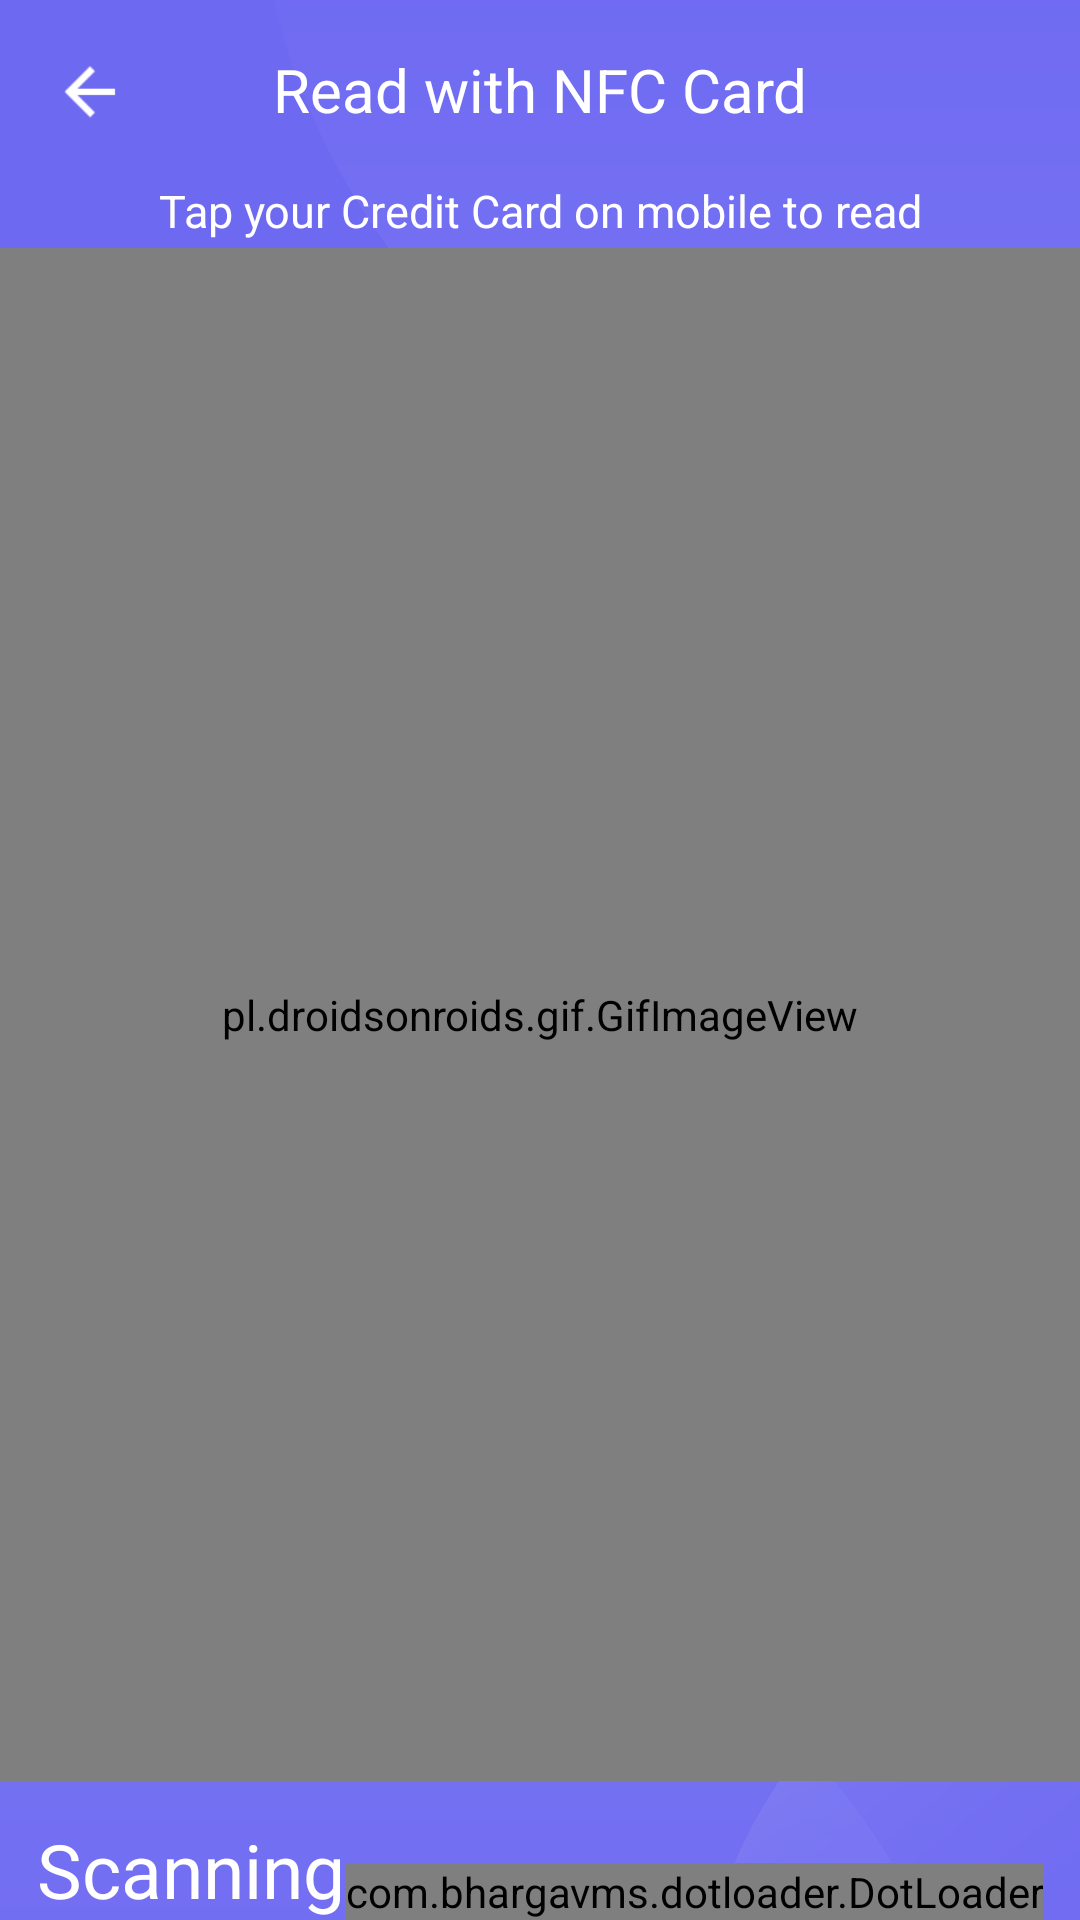

Reconstruct the res/layout file that produces this screen, plus the resources it refers to.
<!-- AndroidManifest.xml: application theme Theme.AppCompat -->
<!-- res/layout/nfc_cardread.xml -->
<?xml version="1.0" encoding="utf-8"?>
<RelativeLayout xmlns:android="http://schemas.android.com/apk/res/android"
    xmlns:app="http://schemas.android.com/apk/res-auto"
    android:layout_width="match_parent"
    android:layout_height="match_parent"
    android:background="@drawable/bg_splash"
    >

    <RelativeLayout
        android:id="@+id/rlBack"
        android:layout_width="match_parent"
        android:layout_height="wrap_content">


        <ImageView
            android:id="@+id/ivBack"
            android:layout_width="60dp"
            android:layout_height="60dp"
            android:layout_alignParentTop="true"
            android:layout_alignParentLeft="true"
            android:padding="15dp"
            android:scaleType="fitXY"
            android:src="@drawable/ic_back"
            android:contentDescription="@string/str_todo"
            android:layout_alignParentStart="true" />

        <TextView
            android:layout_width="match_parent"
            android:layout_height="wrap_content"
            android:text="@string/str_read_with_nfc_card_t"
            android:layout_centerInParent="true"
            android:gravity="center"
            android:textColor="@android:color/white"
            android:textSize="20sp"/>

    </RelativeLayout>

    <TextView
        android:id="@+id/tvText"
        android:layout_width="wrap_content"
        android:layout_height="wrap_content"
        android:layout_below="@+id/rlBack"
        android:text="@string/str_ttap_your_credit_card_on_mobile_to_read"
        android:textColor="#ffffff"
        android:textSize="15sp"
        android:layout_marginLeft="10dp"
        android:maxLines="1"
        android:layout_centerHorizontal="true"
        android:gravity="center"
        android:layout_marginStart="10dp" />

<RelativeLayout
    android:id="@+id/rlGif"
    android:layout_width="match_parent"
    android:layout_height="wrap_content"
    android:layout_above="@+id/llText"
    android:layout_below="@+id/tvText">

    <pl.droidsonroids.gif.GifImageView
        android:id="@+id/imgRead"
        android:layout_width="match_parent"
        android:layout_height="match_parent"
        android:layout_marginTop="5dp"
        android:layout_centerInParent="true"
        android:src="@drawable/gif_card"/>



</RelativeLayout>

    <LinearLayout
        android:id="@+id/llText"
        android:layout_width="wrap_content"
        android:layout_height="wrap_content"
        android:layout_alignParentBottom="true"
        android:layout_centerInParent="true"
        android:orientation="horizontal">

        <TextView
            android:id="@+id/tvNFCMessage"
            android:layout_width="wrap_content"
            android:layout_height="wrap_content"
            android:layout_marginTop="10dp"
            android:textColor="@android:color/white"
            android:textSize="25sp"
            android:text="@string/str_scanning"
            />

        <com.bhargavms.dotloader.DotLoader
            android:id="@+id/text_dot_loader"
            android:layout_width="match_parent"
            android:layout_height="wrap_content"
            app:color_array="@array/dot_colors"
            app:dot_radius="3dp"
            android:layout_gravity="bottom"
            app:number_of_dots="4"/>
    </LinearLayout>

    <pl.droidsonroids.gif.GifImageView
        android:id="@+id/imgRight"
        android:layout_width="100dp"
        android:layout_height="100dp"
        android:layout_alignParentBottom="true"
        android:layout_centerInParent="true"
        android:visibility="gone"
        android:layout_marginTop="5dp"
        android:src="@drawable/gif_sucess"/>

</RelativeLayout>
<!-- resources referenced by this layout -->
<resources>
  <array name="dot_colors">
          <item>#ffffff</item>
          <item>#ffffff</item>
          <item>#ffffff</item>
          <item>#ffffff</item>
  
      </array>
  <!-- drawable bg_splash: png bitmap (drawable-hdpi, 12289 bytes) -->
  <!-- drawable gif_card: gif bitmap (drawable-nodpi, 127642 bytes) -->
  <!-- drawable gif_sucess: gif bitmap (drawable-nodpi, 16999 bytes) -->
  <!-- drawable ic_back: png bitmap (drawable-hdpi, 216 bytes) -->
  <string name="str_read_with_nfc_card_t">Read with NFC Card</string>
  <string name="str_scanning">Scanning</string>
  <string name="str_todo">TODO</string>
  <string name="str_ttap_your_credit_card_on_mobile_to_read">Tap your Credit Card on mobile to read</string>
</resources>
